Run: headless pygame with SDL's dummy video driver; simulated clock (each Clock.tick advances the game by its frame time, no real sleeping); random seed 0; keys injected as events and as key.get_pressed() state; no mouse input.
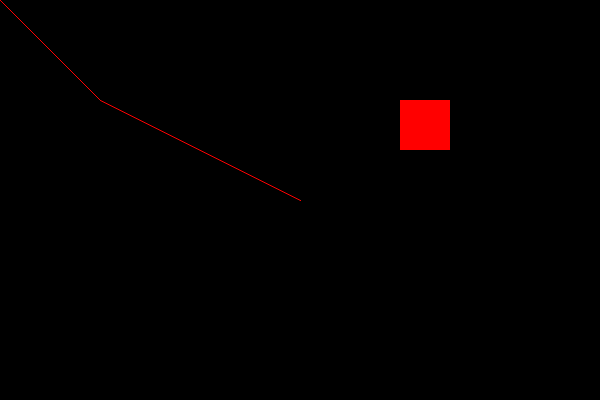
Frame 1 of 4 · flips 1–60 · no input
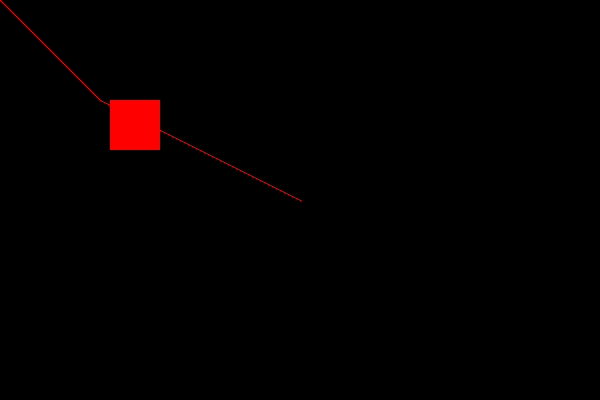
Frame 2 of 4 · flips 61–180 · tapped SPACE, RETURN · held RIGHT (→), D
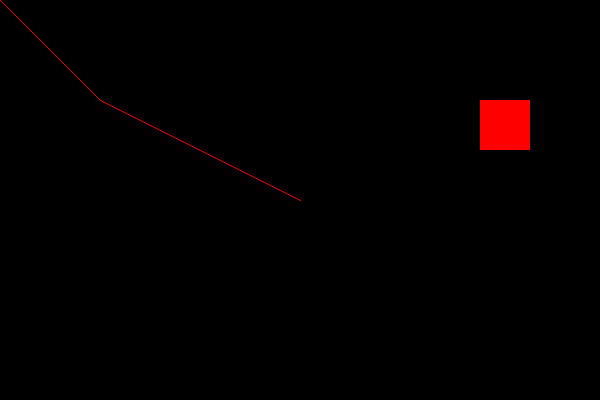
Frame 3 of 4 · flips 181–300 · held DOWN (↓), S
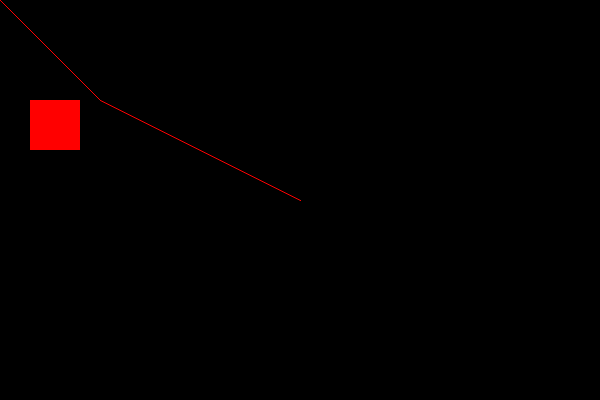
Frame 4 of 4 · flips 301–420 · held LEFT (←), A, UP (↑), W

The pygame program that drew these frames:

class Point:
    def __init__(self, x, y) -> None:
        self.x = x
        self.y = y

class Direction:
    Forward = True
    Backward = False

class Lane:
    def __init__(self) -> None:
        self.direction : Direction  = Direction.Forward
        self.can_go_left            = False
        self.can_go_right           = True
        self.speed_limit            = 60

class Road:
    def __init__(self, points : list[Point]) -> None:
        self.points = points
        self.lanes : list[Lane] = [Lane(), Lane(), Lane(), Lane()]

road = Road([Point(0,0), Point(100,100), Point(300,200)])

import pygame

def drawRoad(road:Road):
    prev_pnt = None
    for pnt in road.points:
        if prev_pnt != None:
            pygame.draw.aaline(screen, square_color, (prev_pnt.x,prev_pnt.y), (pnt.x,pnt.y))
        prev_pnt = pnt

# Инициализация Pygame
pygame.init()

# Размеры окна
width = 600
height = 400

# Создание окна
screen = pygame.display.set_mode((width, height))

square_color = (255, 0, 0)  # Красный
square_size = 50
square_x = 100
square_y = 100
speed = 5

# Основной цикл игры
running = True
while running:
    # Обработка событий
    for event in pygame.event.get():
        if event.type == pygame.QUIT:
            running = False

    # Обновление позиции квадрата
    square_x += speed

    # Проверка выхода за границы окна
    if square_x + square_size > width or square_x < 0:
        speed *= -1  # Изменение направления движения

    # Очистка экрана
    screen.fill((0, 0, 0))  # Черный фон

    pygame.draw.rect(screen, square_color, (square_x, square_y, square_size, square_size))
    drawRoad(road)

    # Обновление экрана
    pygame.display.flip()

    # Задержка для регулировки скорости
    pygame.time.delay(100)

# Выход из Pygame
pygame.quit()
